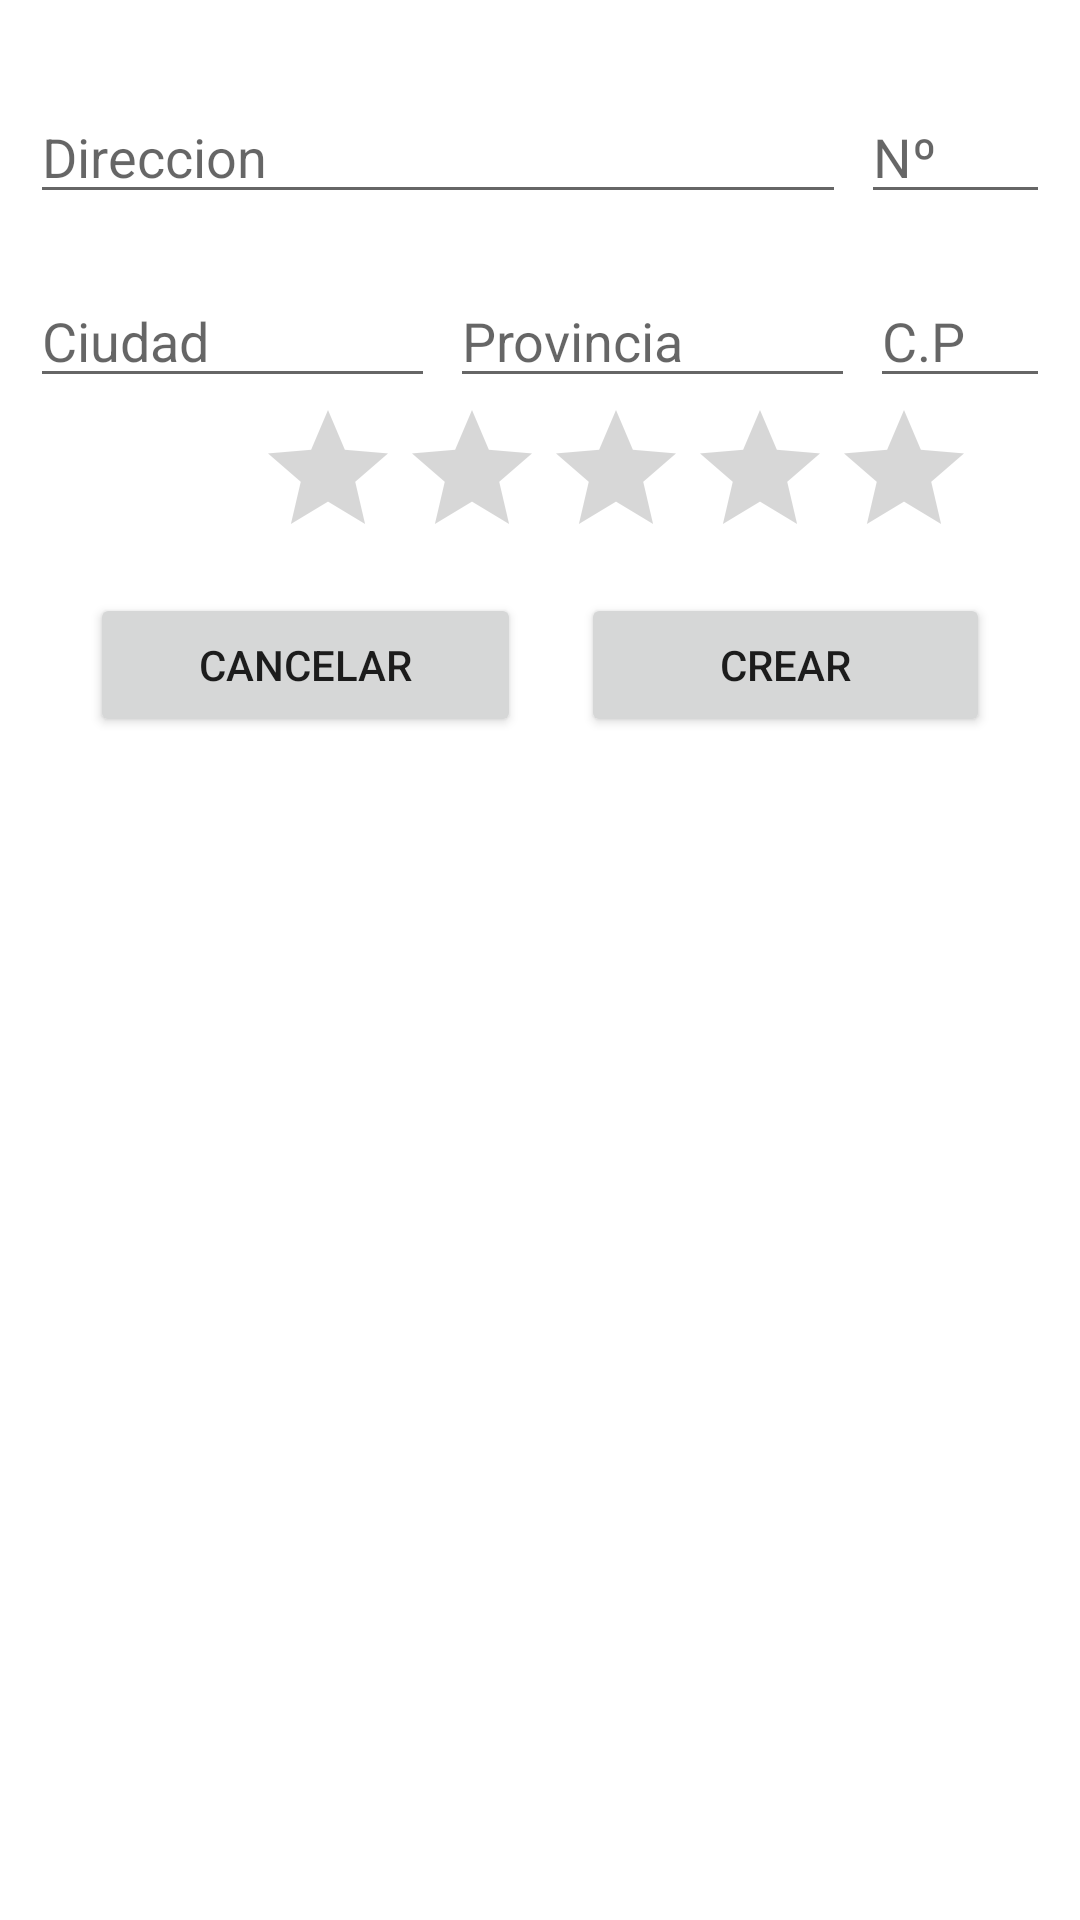

The Android layout XML behind this screen, and the referenced resources:
<!-- AndroidManifest.xml: application theme Theme.PMDM04EjercicioInmobiliaria -->
<!-- res/layout/activity_add_piso.xml -->
<?xml version="1.0" encoding="utf-8"?>
<LinearLayout xmlns:android="http://schemas.android.com/apk/res/android"
    xmlns:app="http://schemas.android.com/apk/res-auto"
    xmlns:tools="http://schemas.android.com/tools"
    android:layout_width="match_parent"
    android:layout_height="match_parent"
    android:orientation="vertical"
    android:padding="10dp"
    tools:context=".AddPisoActivity">

    <LinearLayout
        android:layout_width="match_parent"
        android:layout_height="wrap_content"
        android:layout_marginTop="10dp"
        android:orientation="horizontal">

        <EditText
            android:id="@+id/txtDireccionAddPiso"
            android:layout_width="match_parent"
            android:layout_height="wrap_content"
            android:layout_marginTop="10dp"
            android:layout_weight="1"
            android:ems="10"
            android:hint="@string/direccion"
            android:inputType="textPersonName" />

        <EditText
            android:id="@+id/txtNumeroAddPiso"
            android:layout_width="match_parent"
            android:layout_height="wrap_content"
            android:layout_marginStart="5dp"
            android:layout_marginTop="10dp"
            android:layout_weight="4"
            android:ems="10"
            android:hint="@string/numero"
            android:inputType="textPersonName" />
    </LinearLayout>

    <LinearLayout
        android:layout_width="wrap_content"
        android:layout_height="wrap_content"
        android:layout_marginTop="10dp"
        android:orientation="horizontal">

        <EditText
            android:id="@+id/txtCiudadAddPiso"
            android:layout_width="wrap_content"
            android:layout_height="wrap_content"
            android:layout_marginTop="10dp"
            android:layout_marginEnd="5dp"
            android:layout_weight="1"
            android:ems="10"
            android:hint="@string/ciudad"
            android:inputType="textPersonName" />

        <EditText
            android:id="@+id/txtProvinciaAddPiso"
            android:layout_width="wrap_content"
            android:layout_height="wrap_content"
            android:layout_marginTop="10dp"
            android:layout_marginEnd="5dp"
            android:layout_weight="1"
            android:ems="10"
            android:hint="@string/provincia"
            android:inputType="textPersonName" />

        <EditText
            android:id="@+id/txtCpAddPiso"
            android:layout_width="wrap_content"
            android:layout_height="wrap_content"
            android:layout_marginTop="10dp"
            android:layout_weight="2"
            android:ems="10"
            android:hint="@string/cp"
            android:inputType="textPersonName" />

    </LinearLayout>

    <LinearLayout
        android:layout_width="391dp"
        android:layout_height="45dp"
        android:gravity="center"
        android:orientation="vertical">

        <RatingBar
            android:id="@+id/rbValoracionAddPiso"
            android:layout_width="wrap_content"
            android:layout_height="wrap_content"
            android:numStars="5" />
    </LinearLayout>

    <LinearLayout
        android:layout_width="match_parent"
        android:layout_height="wrap_content"
        android:layout_margin="10dp"
        android:layout_marginStart="5dp"
        android:layout_marginTop="10dp"
        android:orientation="horizontal">

        <Button
            android:id="@+id/btnCancelarAddPiso"
            android:layout_width="wrap_content"
            android:layout_height="wrap_content"
            android:layout_margin="10dp"
            android:layout_marginTop="10dp"
            android:layout_weight="1"
            android:text="Cancelar" />

        <Button
            android:id="@+id/btnCrearAddPiso"
            android:layout_width="wrap_content"
            android:layout_height="wrap_content"
            android:layout_margin="10dp"
            android:layout_marginTop="10dp"
            android:layout_weight="1"
            android:text="Crear" />
    </LinearLayout>

</LinearLayout>
<!-- resources referenced by this layout -->
<resources>
  <string name="ciudad">Ciudad</string>
  <string name="cp">C.P</string>
  <string name="direccion">Direccion</string>
  <string name="numero">Nº</string>
  <string name="provincia">Provincia</string>
  <style name="Theme.PMDM04EjercicioInmobiliaria" parent="Theme.MaterialComponents.DayNight.DarkActionBar">
          
          <item name="colorPrimary">@color/purple_500</item>
          <item name="colorPrimaryVariant">@color/purple_700</item>
          <item name="colorOnPrimary">@color/white</item>
          
          <item name="colorSecondary">@color/teal_200</item>
          <item name="colorSecondaryVariant">@color/teal_700</item>
          <item name="colorOnSecondary">@color/black</item>
          
          <item name="android:statusBarColor" tools:targetApi="l">?attr/colorPrimaryVariant</item>
          
      </style>
  <!-- not gathered from this repository: default colours our renderer supplied (Android Studio template values) -->
  <color name="purple_500">#FF6200EE</color>
  <color name="purple_700">#FF3700B3</color>
  <color name="teal_200">#FF03DAC5</color>
  <color name="teal_700">#FF018786</color>
  <color name="black">#FF000000</color>
  <color name="white">#FFFFFFFF</color>
</resources>
